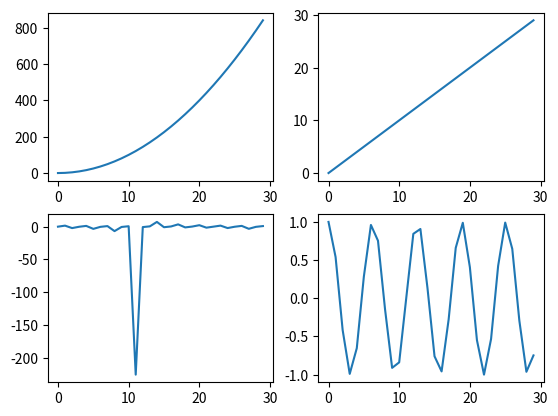

Generate this figure with matplotlib:
import numpy as np
import matplotlib.pyplot as plt

x = np.arange(30)

plt.subplot(2, 2, 1)
plt.plot(x, x**2)

plt.subplot(2, 2, 2)
plt.plot(x, x)

plt.subplot(223)
plt.plot(x, np.tan(x))

plt.subplot(224)
plt.plot(x, np.cos(x))

plt.show()
